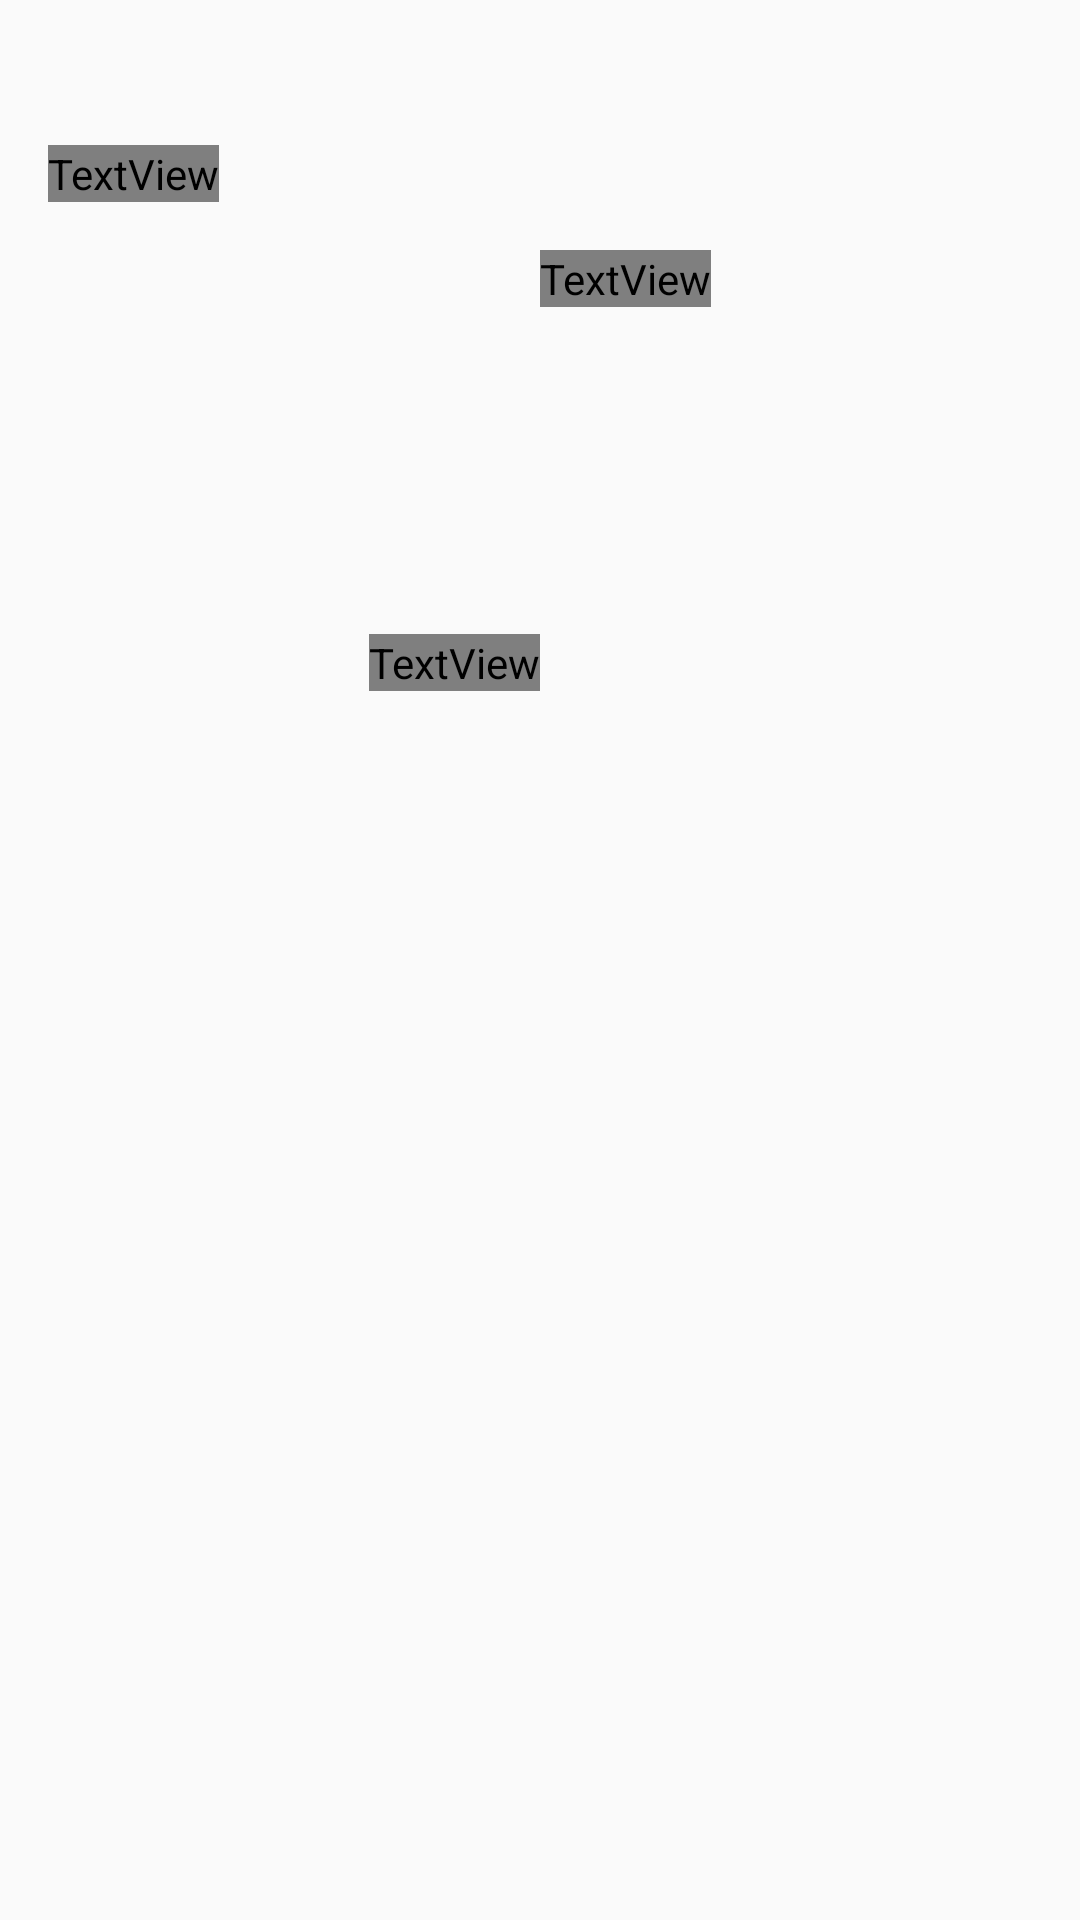

Android layout source for this screen:
<!-- AndroidManifest.xml: activity theme ForecastTheme -->
<!-- res/layout/fragment_detail.xml -->
<ScrollView xmlns:android="http://schemas.android.com/apk/res/android"
    android:layout_width="match_parent"
    android:layout_height="match_parent">

    <LinearLayout
        android:layout_width="match_parent"
        android:layout_height="wrap_content"
        android:orientation="vertical"
        android:gravity="center_vertical"
        android:layout_gravity="start"
        android:padding="16dp">

        
        <TextView
            android:id="@+id/detail_day_textview"
            android:layout_width="wrap_content"
            android:layout_height="wrap_content"
            android:fontFamily="sans-serif-condensed"
            android:textColor="@color/black"
            android:textSize="24sp" />

        <TextView
            android:id="@+id/detail_date_textview"
            android:layout_width="wrap_content"
            android:layout_height="wrap_content"
            android:fontFamily="sans-serif-condensed"
            android:textColor="@color/grey_700"
            android:textSize="16sp" />

        
        <LinearLayout
            android:layout_width="match_parent"
            android:layout_height="match_parent"
            android:layout_marginTop="16dp"
            android:orientation="horizontal"
            android:gravity="center_horizontal" >

            <LinearLayout
                android:layout_width="wrap_content"
                android:layout_height="wrap_content"
                android:orientation="vertical"
                android:gravity="start" >

                <TextView
                    android:id="@+id/detail_high_textview"
                    android:layout_width="wrap_content"
                    android:layout_height="wrap_content"
                    android:fontFamily="sans-serif-light"
                    android:textSize="96sp" />

                <TextView
                    android:id="@+id/detail_low_textview"
                    android:layout_width="wrap_content"
                    android:layout_height="wrap_content"
                    android:layout_gravity="center_horizontal"
                    android:textColor="@color/grey_700"
                    android:textSize="48sp" />
            </LinearLayout>

            <LinearLayout
                android:layout_width="wrap_content"
                android:layout_height="wrap_content"
                android:gravity="center_horizontal"
                android:orientation="vertical">

                <ImageView
                    android:id="@+id/detail_icon"
                    android:layout_width="wrap_content"
                    android:layout_height="wrap_content" />

                <TextView
                    android:id="@+id/detail_forecast_textview"
                    android:layout_width="wrap_content"
                    android:layout_height="wrap_content"
                    android:textAppearance="?android:textAppearanceLarge"
                    android:textColor="@color/grey_700" />
            </LinearLayout>
        </LinearLayout>

        
        <LinearLayout
            android:layout_height="match_parent"
            android:layout_marginRight="0dp"
            android:layout_marginTop="16dp"
            android:layout_width="match_parent"
            android:orientation="vertical">

            <TextView
                android:id="@+id/detail_humidity_textview"
                android:layout_height="wrap_content"
                android:layout_width="match_parent"
                android:textAppearance="?android:textAppearanceLarge" />

            <TextView
                android:id="@+id/detail_pressure_textview"
                android:layout_height="wrap_content"
                android:layout_marginTop="4dp"
                android:layout_width="match_parent"
                android:textAppearance="?android:textAppearanceLarge" />

            <TextView
                android:id="@+id/detail_wind_textview"
                android:layout_height="wrap_content"
                android:layout_marginTop="4dp"
                android:layout_width="match_parent"
                android:textAppearance="?android:textAppearanceLarge" />
        </LinearLayout>
    </LinearLayout>
</ScrollView>
<!-- resources referenced by this layout -->
<resources>
  <style name="ForecastTheme" parent="AppTheme">
          <item name="windowActionBar">false</item>
          <item name="windowNoTitle">true</item>
          <item name="actionBarStyle">@style/ActionBar.Solid.Sunshine.NoTitle</item>
      </style>
  <style name="AppTheme" parent="@style/Theme.AppCompat.Light.NoActionBar">
          <item name="colorPrimary">@color/sunshine_blue</item>
          <item name="colorPrimaryDark">@color/sunshine_dark_blue</item>
          <item name="colorAccent">@color/colorAccent</item>
      </style>
  <style name="ActionBar.Solid.Sunshine.NoTitle" parent="@style/Widget.AppCompat.Light.ActionBar.Solid.Inverse">
          <item name="displayOptions">useLogo|showHome</item>
          <item name="logo">@drawable/ic_logo</item>
      </style>
  <!-- not gathered from this repository: default colours our renderer supplied (Android Studio template values) -->
  <color name="black">#FF000000</color>
  <color name="colorAccent">#FF03DAC5</color>
</resources>
